Run: headless pygame with SDL's dummy video driver; simulated clock (each Clock.tick advances the game by its frame time, no real sleeping); random seed 0; keys injected as events and as key.get_pressed() state; mouse plan: one left click at the window centre at the start of phase 2, then a move to the lower-right quarter at the start of phase 3.
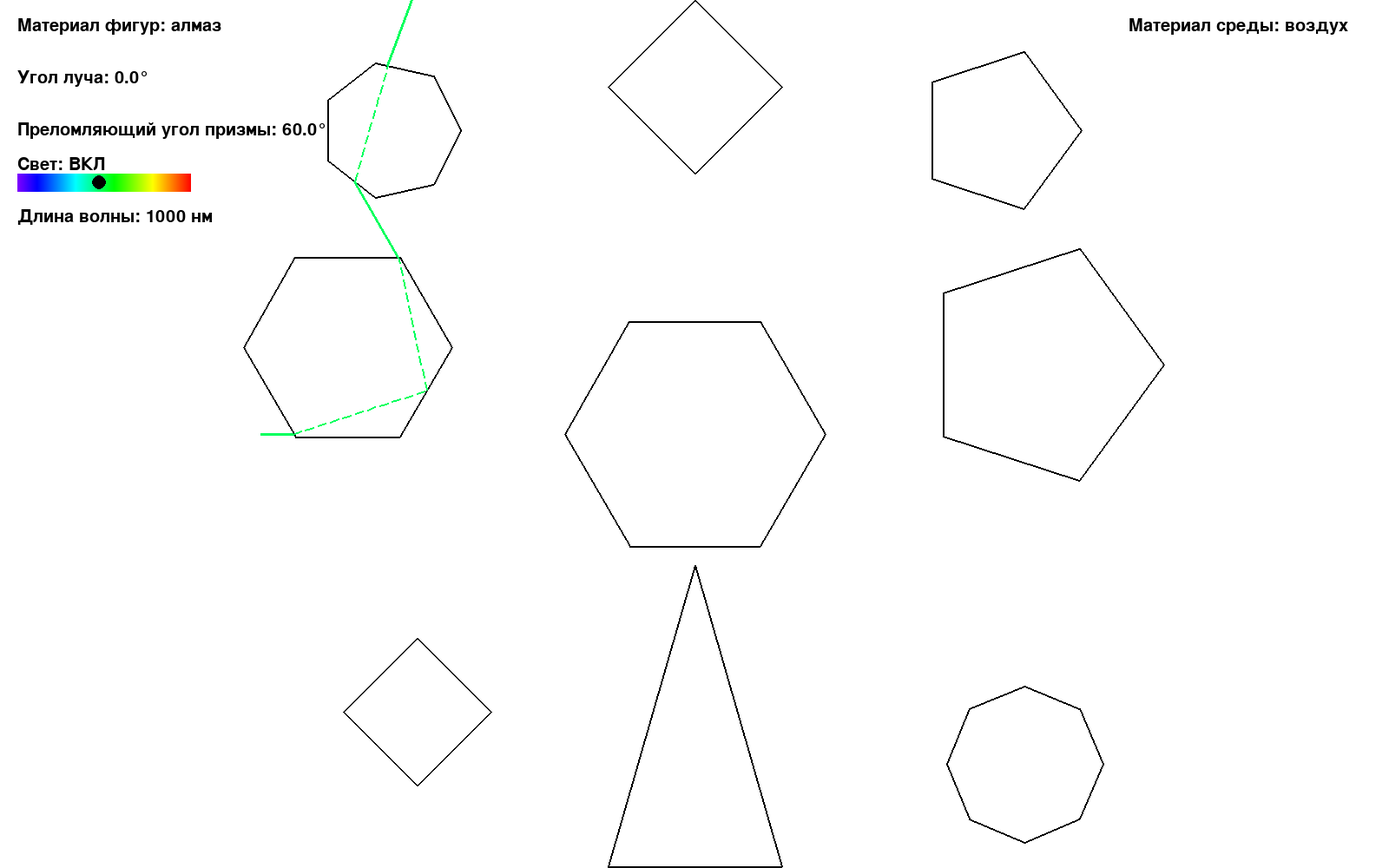
Frame 1 of 4 · flips 1–60 · no input
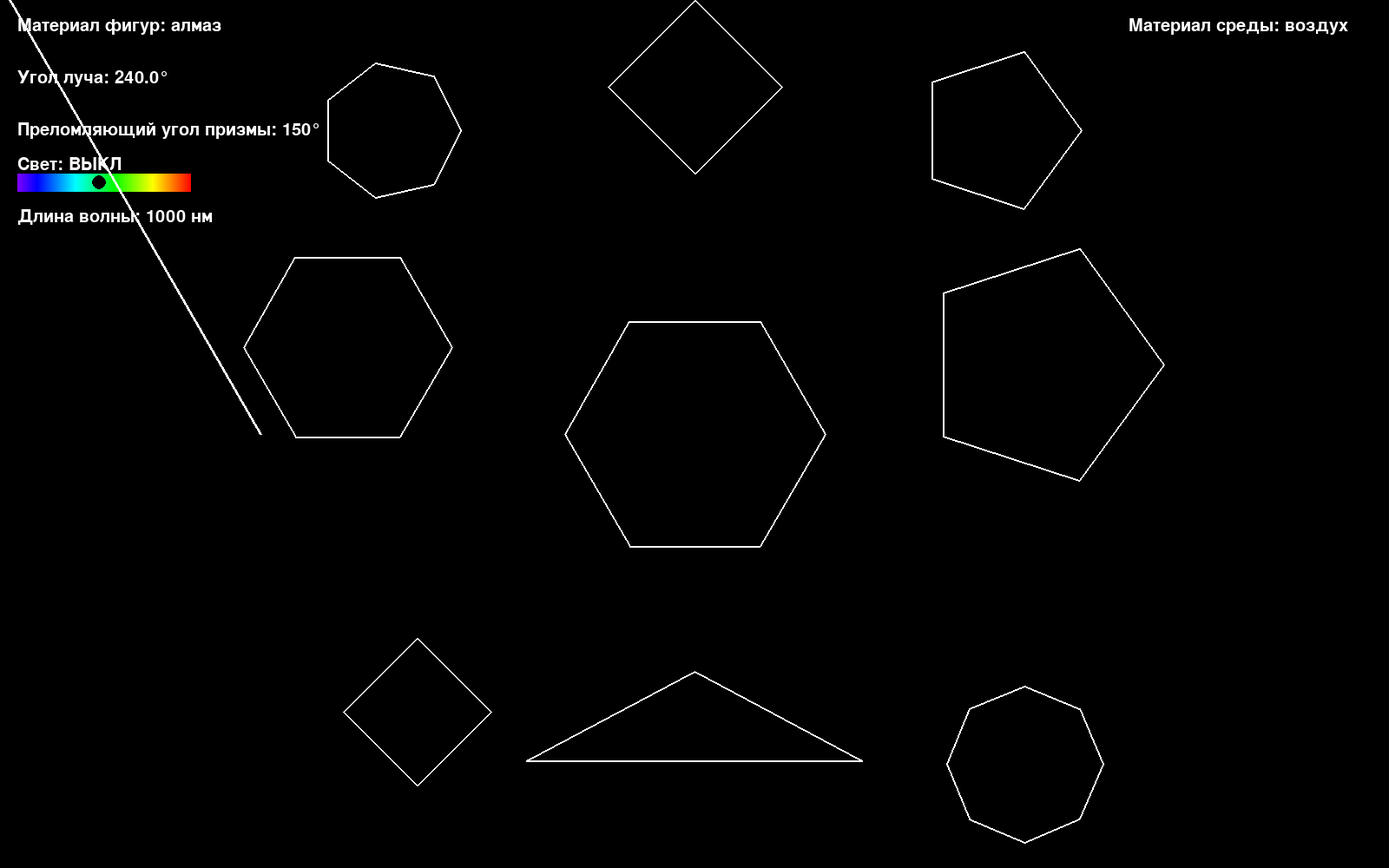
Frame 2 of 4 · flips 61–180 · clicked the window centre · tapped SPACE, RETURN · held RIGHT (→), D
Frame 3 of 4 · flips 181–300 · moved the mouse to the lower-right quarter · held DOWN (↓), S · screen unchanged from frame 2, image omitted
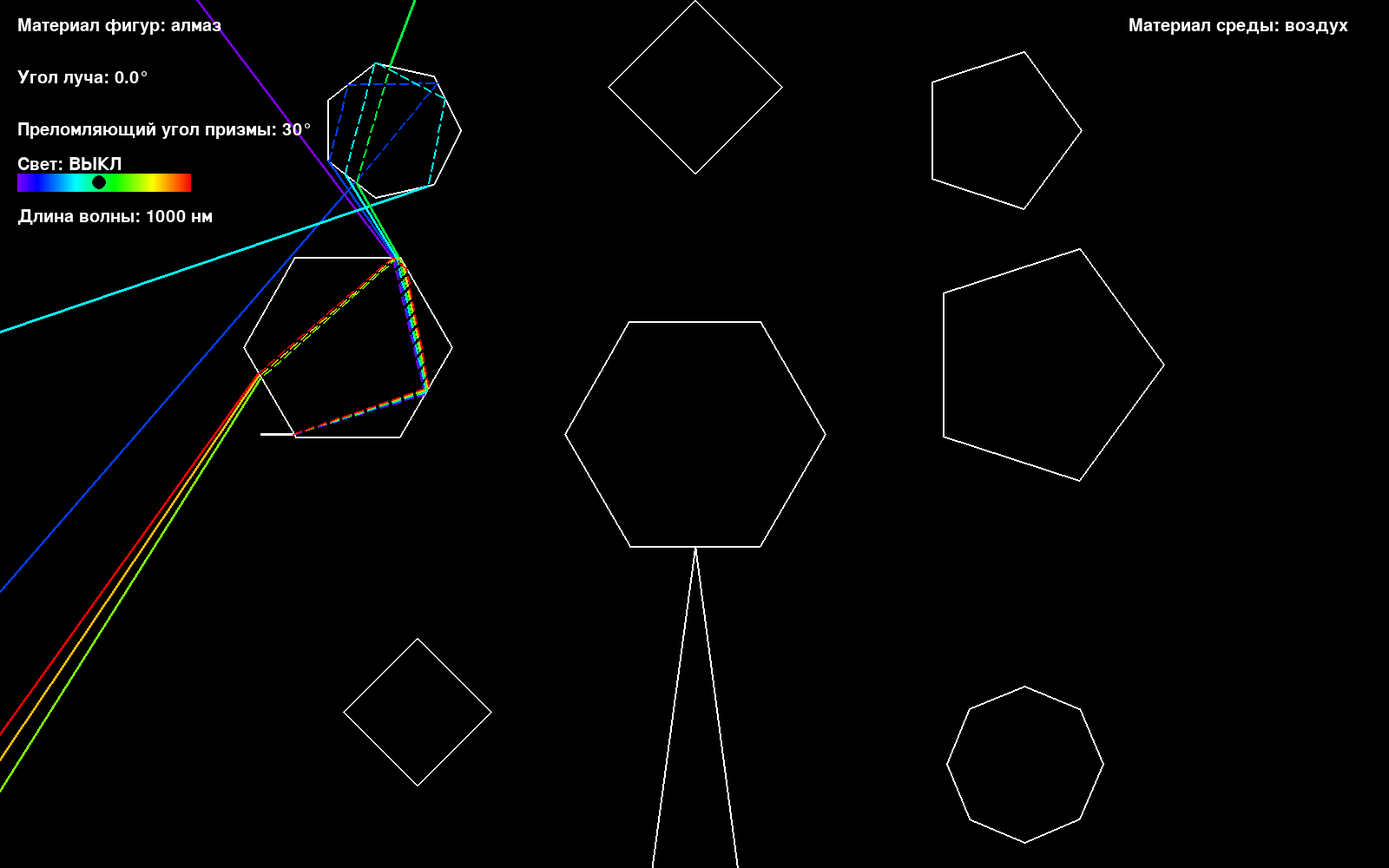
Frame 4 of 4 · flips 301–420 · held LEFT (←), A, UP (↑), W

The pygame program that drew these frames:

import math
from dataclasses import dataclass
from typing import List, Tuple

import pygame
import pygame.gfxdraw

WINDOW_WIDTH = 1600
WINDOW_HEIGHT = 1000
CENTER_X = WINDOW_WIDTH // 2
CENTER_Y = WINDOW_HEIGHT // 2

SLIDER_WIDTH = 200
SLIDER_HEIGHT = 20
SLIDER_X = 20
SLIDER_Y = 200
SLIDER_MIN = 100
SLIDER_MAX = 2000

MATERIALS = {
    "германий": 4.1,
    "сульфид ртути 2": 3.02,
    "алмаз": 2.42,
    "стекло": 1.5,
    "вода": 1.33,
    "воздух": 1.0
}


@dataclass
class Point:
    x: float
    y: float


@dataclass
class Ray:
    start: Point
    direction: Point
    wavelength: float
    depth: int = 0


def wavelength_to_rgb(wavelength: float, is_light_on: bool, start_x: float = None) -> Tuple[int, int, int]:
    if start_x is not None and abs(start_x - (-500.0)) < 0.1 and not is_light_on:
        return 255, 255, 255

    hue = (2000.0 - wavelength) / (2000.0 - 100.0) * 0.75

    h = hue * 6.0
    sector = int(math.floor(h))
    f = h - sector
    q = 1.0 - f
    t = f

    if sector % 6 == 0:
        r, g, b = 1, t, 0
    elif sector % 6 == 1:
        r, g, b = q, 1, 0
    elif sector % 6 == 2:
        r, g, b = 0, 1, t
    elif sector % 6 == 3:
        r, g, b = 0, q, 1
    elif sector % 6 == 4:
        r, g, b = t, 0, 1
    else:
        r, g, b = 1, 0, q

    return int(r * 255), int(g * 255), int(b * 255)


class Polygon:
    def __init__(self, vertices: List[Point]):
        self.vertices = vertices


def get_regular_polygon_corners(sides: int, radius: float, center: Point) -> List[Point]:
    corners = []
    for i in range(sides):
        angle = 2 * math.pi * i / sides
        x = center.x + radius * math.cos(angle)
        y = center.y + radius * math.sin(angle)
        corners.append(Point(x, y))
    return corners


def line_intersection(p1: Point, p2: Point, p3: Point, p4: Point) -> Tuple[Point, float]:
    x1, y1 = p1.x, p1.y
    x2, y2 = p2.x, p2.y
    x3, y3 = p3.x, p3.y
    x4, y4 = p4.x, p4.y

    denominator = (x1 - x2) * (y3 - y4) - (y1 - y2) * (x3 - x4)
    if abs(denominator) < 1e-8:
        return None, 0

    t = ((x1 - x3) * (y3 - y4) - (y1 - y3) * (x3 - x4)) / denominator
    u = (-(x1 - x2) * (y1 - y3) + (y1 - y2) * (x1 - x3)) / denominator

    if t > 1e-6 and 0 <= u <= 1:
        x = x1 + t * (x2 - x1)
        y = y1 + t * (y2 - y1)
        return Point(x, y), t
    return None, 0


def calculate_refraction(incident: Point, normal: Point, n1: float, n2: float, wavelength: float) -> Point:
    incident = Point(incident.x / math.sqrt(incident.x ** 2 + incident.y ** 2),
                     incident.y / math.sqrt(incident.x ** 2 + incident.y ** 2))
    normal = Point(normal.x / math.sqrt(normal.x ** 2 + normal.y ** 2),
                   normal.y / math.sqrt(normal.x ** 2 + normal.y ** 2))

    dot_product = incident.x * normal.x + incident.y * normal.y
    if dot_product > 0:
        normal = Point(-normal.x, -normal.y)
        n1, n2 = n2, n1

    wavelength_factor = 1.0 + (wavelength - 1000.0) / 10000.0
    n2_adjusted = n2 * wavelength_factor

    n = n1 / n2_adjusted
    cos_i = -(incident.x * normal.x + incident.y * normal.y)
    sin_t2 = n * n * (1.0 - cos_i * cos_i)

    if sin_t2 > 1.0:
        return None

    cos_t = math.sqrt(1.0 - sin_t2)

    refracted = Point(
        n * incident.x + (n * cos_i - cos_t) * normal.x,
        n * incident.y + (n * cos_i - cos_t) * normal.y
    )

    length = math.sqrt(refracted.x ** 2 + refracted.y ** 2)
    return Point(refracted.x / length, refracted.y / length)


def draw_dashed_line(screen, start: Point, end: Point, color: Tuple[int, int, int], dash_length: float = 10.0,
                     gap_length: float = 5.0):
    dx = end.x - start.x
    dy = end.y - start.y
    distance = math.sqrt(dx * dx + dy * dy)

    if distance == 0:
        return

    dx /= distance
    dy /= distance

    current = start
    drawing = True
    remaining = distance

    while remaining > 0:
        segment_length = min(dash_length if drawing else gap_length, remaining)
        if drawing:
            next_point = Point(
                current.x + dx * segment_length,
                current.y + dy * segment_length
            )
            pygame.draw.line(screen, color,
                             (current.x + CENTER_X, current.y + CENTER_Y),
                             (next_point.x + CENTER_X, next_point.y + CENTER_Y), 2)
        current = Point(
            current.x + dx * segment_length,
            current.y + dy * segment_length
        )
        remaining -= segment_length
        drawing = not drawing


class RayTracer:
    def __init__(self, screen):
        self.screen = screen
        self.max_reflections = 20
        self.ray_length = 2000.0
        self.line_width = 3
        self.light_on = True

    def set_light_state(self, light_on: bool):
        self.light_on = light_on

    def trace_ray(self, ray: Ray, polygons: List[Polygon], material: str, environment: str, depth: int = 0):
        if depth >= self.max_reflections:
            return

        closest_intersection = None
        closest_polygon = None
        closest_normal = None
        min_t = float('inf')

        for polygon in polygons:
            for i in range(len(polygon.vertices)):
                p1 = polygon.vertices[i]
                p2 = polygon.vertices[(i + 1) % len(polygon.vertices)]

                intersection, t = line_intersection(
                    ray.start,
                    Point(ray.start.x + ray.direction.x * self.ray_length,
                          ray.start.y + ray.direction.y * self.ray_length),
                    p1, p2
                )

                if intersection and t < min_t:
                    min_t = t
                    closest_intersection = intersection
                    closest_polygon = polygon
                    dx = p2.x - p1.x
                    dy = p2.y - p1.y
                    length = math.sqrt(dx * dx + dy * dy)
                    closest_normal = Point(dy / length, -dx / length)

        if closest_intersection:
            rgb = wavelength_to_rgb(ray.wavelength, self.light_on, ray.start.x)
            pygame.draw.line(self.screen, rgb,
                            (ray.start.x + CENTER_X, ray.start.y + CENTER_Y),
                            (closest_intersection.x + CENTER_X, closest_intersection.y + CENTER_Y),
                            self.line_width)

            n1 = MATERIALS[environment]
            n2 = MATERIALS[material]

            refracted = calculate_refraction(ray.direction, closest_normal, n1, n2, ray.wavelength)

            if refracted:
                new_ray = Ray(
                    start=closest_intersection,
                    direction=refracted,
                    wavelength=ray.wavelength,
                    depth=depth + 1
                )
                self.trace_ray_inside(closest_polygon, new_ray, polygons, material, environment)
            else:
                dot = ray.direction.x * closest_normal.x + ray.direction.y * closest_normal.y
                refl_dir = Point(
                    ray.direction.x - 2 * dot * closest_normal.x,
                    ray.direction.y - 2 * dot * closest_normal.y
                )
                new_ray = Ray(
                    start=closest_intersection,
                    direction=refl_dir,
                    wavelength=ray.wavelength,
                    depth=depth + 1
                )
                self.trace_ray(new_ray, polygons, material, environment, depth + 1)
        else:
            far_point = Point(
                ray.start.x + ray.direction.x * self.ray_length,
                ray.start.y + ray.direction.y * self.ray_length
            )
            rgb = wavelength_to_rgb(ray.wavelength, self.light_on, ray.start.x)
            pygame.draw.line(self.screen, rgb,
                            (ray.start.x + CENTER_X, ray.start.y + CENTER_Y),
                            (far_point.x + CENTER_X, far_point.y + CENTER_Y),
                            self.line_width)

    def trace_ray_inside(self, polygon: Polygon, ray: Ray, all_polygons: List[Polygon], material: str,
                         environment: str):
        current_ray = ray
        for bounce in range(20):
            closest_intersection = None
            closest_normal = None
            min_t = float('inf')

            for i in range(len(polygon.vertices)):
                p1 = polygon.vertices[i]
                p2 = polygon.vertices[(i + 1) % len(polygon.vertices)]

                intersection, t = line_intersection(
                    current_ray.start,
                    Point(current_ray.start.x + current_ray.direction.x * self.ray_length,
                          current_ray.start.y + current_ray.direction.y * self.ray_length),
                    p1, p2
                )

                if intersection and t < min_t:
                    min_t = t
                    closest_intersection = intersection
                    dx = p2.x - p1.x
                    dy = p2.y - p1.y
                    length = math.sqrt(dx * dx + dy * dy)
                    closest_normal = Point(dy / length, -dx / length)

            if not closest_intersection:
                return

            rgb = wavelength_to_rgb(current_ray.wavelength, self.light_on, current_ray.start.x)
            draw_dashed_line(self.screen, current_ray.start, closest_intersection, rgb, dash_length=10.0,
                           gap_length=5.0)

            n1 = MATERIALS[material]
            n2 = MATERIALS[environment]

            outward_normal = Point(-closest_normal.x, -closest_normal.y)
            refracted = calculate_refraction(current_ray.direction, outward_normal, n1, n2, current_ray.wavelength)

            if refracted:
                new_ray = Ray(
                    start=closest_intersection,
                    direction=refracted,
                    wavelength=current_ray.wavelength,
                    depth=current_ray.depth + 1
                )
                self.trace_ray(new_ray, all_polygons, material, environment, current_ray.depth + 1)
                return
            else:
                dot = current_ray.direction.x * closest_normal.x + current_ray.direction.y * closest_normal.y
                refl_dir = Point(
                    current_ray.direction.x - 2 * dot * closest_normal.x,
                    current_ray.direction.y - 2 * dot * closest_normal.y
                )
                current_ray = Ray(
                    start=closest_intersection,
                    direction=refl_dir,
                    wavelength=current_ray.wavelength,
                    depth=current_ray.depth + 1
                )

    def trace_scene(self, polygons: List[Polygon], material: str, environment: str, angle: float):
        num_rays = 7
        init_origin = Point(-500.0, 0.0)
        base_angle_rad = math.radians(angle)

        for i in range(num_rays):
            wavelength = 100.0 + (2000.0 - 100.0) * i / (num_rays - 1)
            init_dir = Point(math.cos(base_angle_rad), math.sin(base_angle_rad))
            ray = Ray(init_origin, init_dir, wavelength)
            self.trace_ray(ray, polygons, material, environment)


def rotate_point(point: Point, center: Point, angle_rad: float) -> Point:
    dx = point.x - center.x
    dy = point.y - center.y
    cos_a = math.cos(angle_rad)
    sin_a = math.sin(angle_rad)
    new_x = center.x + dx * cos_a - dy * sin_a
    new_y = center.y + dx * sin_a + dy * cos_a
    return Point(new_x, new_y)


def get_triangle_with_angle(angle_degrees: float, radius: float, center: Point) -> List[Point]:
    angle_rad = math.radians(angle_degrees)

    height = radius * math.cos(angle_rad / 2)

    base_width = 2 * radius * math.sin(angle_rad / 2)

    top = Point(center.x, center.y - height)
    left = Point(center.x - base_width / 2, center.y + height)
    right = Point(center.x + base_width / 2, center.y + height)

    return [top, left, right]


def main():
    pygame.init()
    screen = pygame.display.set_mode((WINDOW_WIDTH, WINDOW_HEIGHT))
    clock = pygame.time.Clock()

    base_polygons = [
        Polygon(get_regular_polygon_corners(6, 150.0, Point(0.0, 0.0))),
        Polygon(get_regular_polygon_corners(6, 120.0, Point(-400.0, -100.0))),
        Polygon(get_regular_polygon_corners(5, 140.0, Point(400.0, -80.0))),
        Polygon(get_triangle_with_angle(60.0, 200.0, Point(0.0, 0.0))),
        Polygon(get_regular_polygon_corners(4, 100.0, Point(0.0, -400.0))),
        Polygon(get_regular_polygon_corners(8, 90.0, Point(380.0, 380.0))),
        Polygon(get_regular_polygon_corners(7, 80.0, Point(-350.0, -350.0))),
        Polygon(get_regular_polygon_corners(5, 95.0, Point(350.0, -350.0))),
        Polygon(get_regular_polygon_corners(4, 85.0, Point(-320.0, 320.0))),
    ]
    ray_tracer = RayTracer(screen)

    current_material = "алмаз"
    current_environment = "воздух"
    current_angle = 0.0
    prism_angle = 60.0

    light_on = True
    current_wavelength = 1000.0
    slider_dragging = False

    font = pygame.font.Font(None, 30)

    running = True
    while running:
        for event in pygame.event.get():
            if event.type == pygame.QUIT:
                running = False
            elif event.type == pygame.KEYDOWN:
                if event.key == pygame.K_1:
                    current_material = "алмаз"
                elif event.key == pygame.K_2:
                    current_material = "стекло"
                elif event.key == pygame.K_3:
                    current_material = "вода"
                elif event.key == pygame.K_4:
                    current_material = "сульфид ртути 2"
                elif event.key == pygame.K_5:
                    current_material = "германий"
                elif event.key == pygame.K_0:
                    current_material = "воздух"
                elif event.key == pygame.K_z:
                    current_environment = "воздух"
                elif event.key == pygame.K_x:
                    current_environment = "вода"
                elif event.key == pygame.K_c:
                    current_environment = "стекло"
                elif event.key == pygame.K_v:
                    current_environment = "алмаз"
                elif event.key == pygame.K_b:
                    current_environment = "сульфид ртути 2"
                elif event.key == pygame.K_n:
                    current_environment = "германий"
                elif event.key == pygame.K_SPACE:
                    light_on = not light_on
                    ray_tracer.set_light_state(light_on)
            elif event.type == pygame.MOUSEBUTTONDOWN:
                if event.button == 1:
                    mouse_x, mouse_y = event.pos
                    if (SLIDER_X <= mouse_x <= SLIDER_X + SLIDER_WIDTH and 
                        SLIDER_Y <= mouse_y <= SLIDER_Y + SLIDER_HEIGHT):
                        slider_dragging = True
            elif event.type == pygame.MOUSEBUTTONUP:
                if event.button == 1:
                    slider_dragging = False
            elif event.type == pygame.MOUSEMOTION:
                if slider_dragging:
                    mouse_x, _ = event.pos
                    mouse_x = max(SLIDER_X, min(SLIDER_X + SLIDER_WIDTH, mouse_x))
                    current_wavelength = SLIDER_MIN + (SLIDER_MAX - SLIDER_MIN) * (mouse_x - SLIDER_X) / SLIDER_WIDTH

        keys = pygame.key.get_pressed()
        if keys[pygame.K_LEFT]:
            current_angle -= 2
        if keys[pygame.K_RIGHT]:
            current_angle += 2
        if keys[pygame.K_a]:
            prism_angle = max(30, prism_angle - 2)
        if keys[pygame.K_d]:
            prism_angle = min(150, prism_angle + 2)
        current_angle = current_angle % 360

        screen.fill((255, 255, 255) if light_on else (0, 0, 0))

        polygons = []
        for i, base_polygon in enumerate(base_polygons):
            if i == 3:
                polygons.append(Polygon(get_triangle_with_angle(prism_angle, 200.0, Point(0.0, 325.0))))
            else:
                polygons.append(base_polygon)

        for polygon in polygons:
            points = [(p.x + CENTER_X, p.y + CENTER_Y) for p in polygon.vertices]
            pygame.draw.polygon(screen, (0, 0, 0) if light_on else (255, 255, 255), points, 2)

        pygame.draw.rect(screen, (100, 100, 100), (SLIDER_X, SLIDER_Y, SLIDER_WIDTH, SLIDER_HEIGHT))
        
        for x in range(SLIDER_WIDTH):
            wavelength = SLIDER_MIN + (SLIDER_MAX - SLIDER_MIN) * x / SLIDER_WIDTH
            color = wavelength_to_rgb(wavelength, light_on)
            pygame.draw.line(screen, color, 
                           (SLIDER_X + x, SLIDER_Y), 
                           (SLIDER_X + x, SLIDER_Y + SLIDER_HEIGHT))
        
        slider_pos = SLIDER_X + (current_wavelength - SLIDER_MIN) * SLIDER_WIDTH / (SLIDER_MAX - SLIDER_MIN)
        pygame.draw.circle(screen, (0, 0, 0), (int(slider_pos), SLIDER_Y + SLIDER_HEIGHT // 2), 8)

        if light_on:
            ray = Ray(Point(-500.0, 0.0),
                     Point(math.cos(math.radians(current_angle)), 
                           math.sin(math.radians(current_angle))), 
                     current_wavelength)
            ray_tracer.trace_ray(ray, polygons, current_material, current_environment)
        else:
            ray_tracer.trace_scene(polygons, current_material, current_environment, current_angle)

        text_color = (0, 0, 0) if light_on else (255, 255, 255)
        
        material_text = font.render(f"Материал фигур: {current_material}", True, text_color)
        environment_text = font.render(f"Материал среды: {current_environment}", True, text_color)
        angle_text = font.render(f"Угол луча: {current_angle}°", True, text_color)
        prism_text = font.render(f"Преломляющий угол призмы: {prism_angle}°", True, text_color)
        light_text = font.render(f"Свет: {'ВКЛ' if light_on else 'ВЫКЛ'}", True, text_color)
        wavelength_text = font.render(f"Длина волны: {int(current_wavelength)} нм", True, text_color)

        screen.blit(material_text, (20, 20))
        screen.blit(environment_text, (WINDOW_WIDTH - 300, 20))
        screen.blit(angle_text, (20, 80))
        screen.blit(prism_text, (20, 140))
        screen.blit(light_text, (20, 180))
        screen.blit(wavelength_text, (20, 240))

        pygame.display.flip()
        clock.tick(60)

    pygame.quit()


if __name__ == "__main__":
    main()
